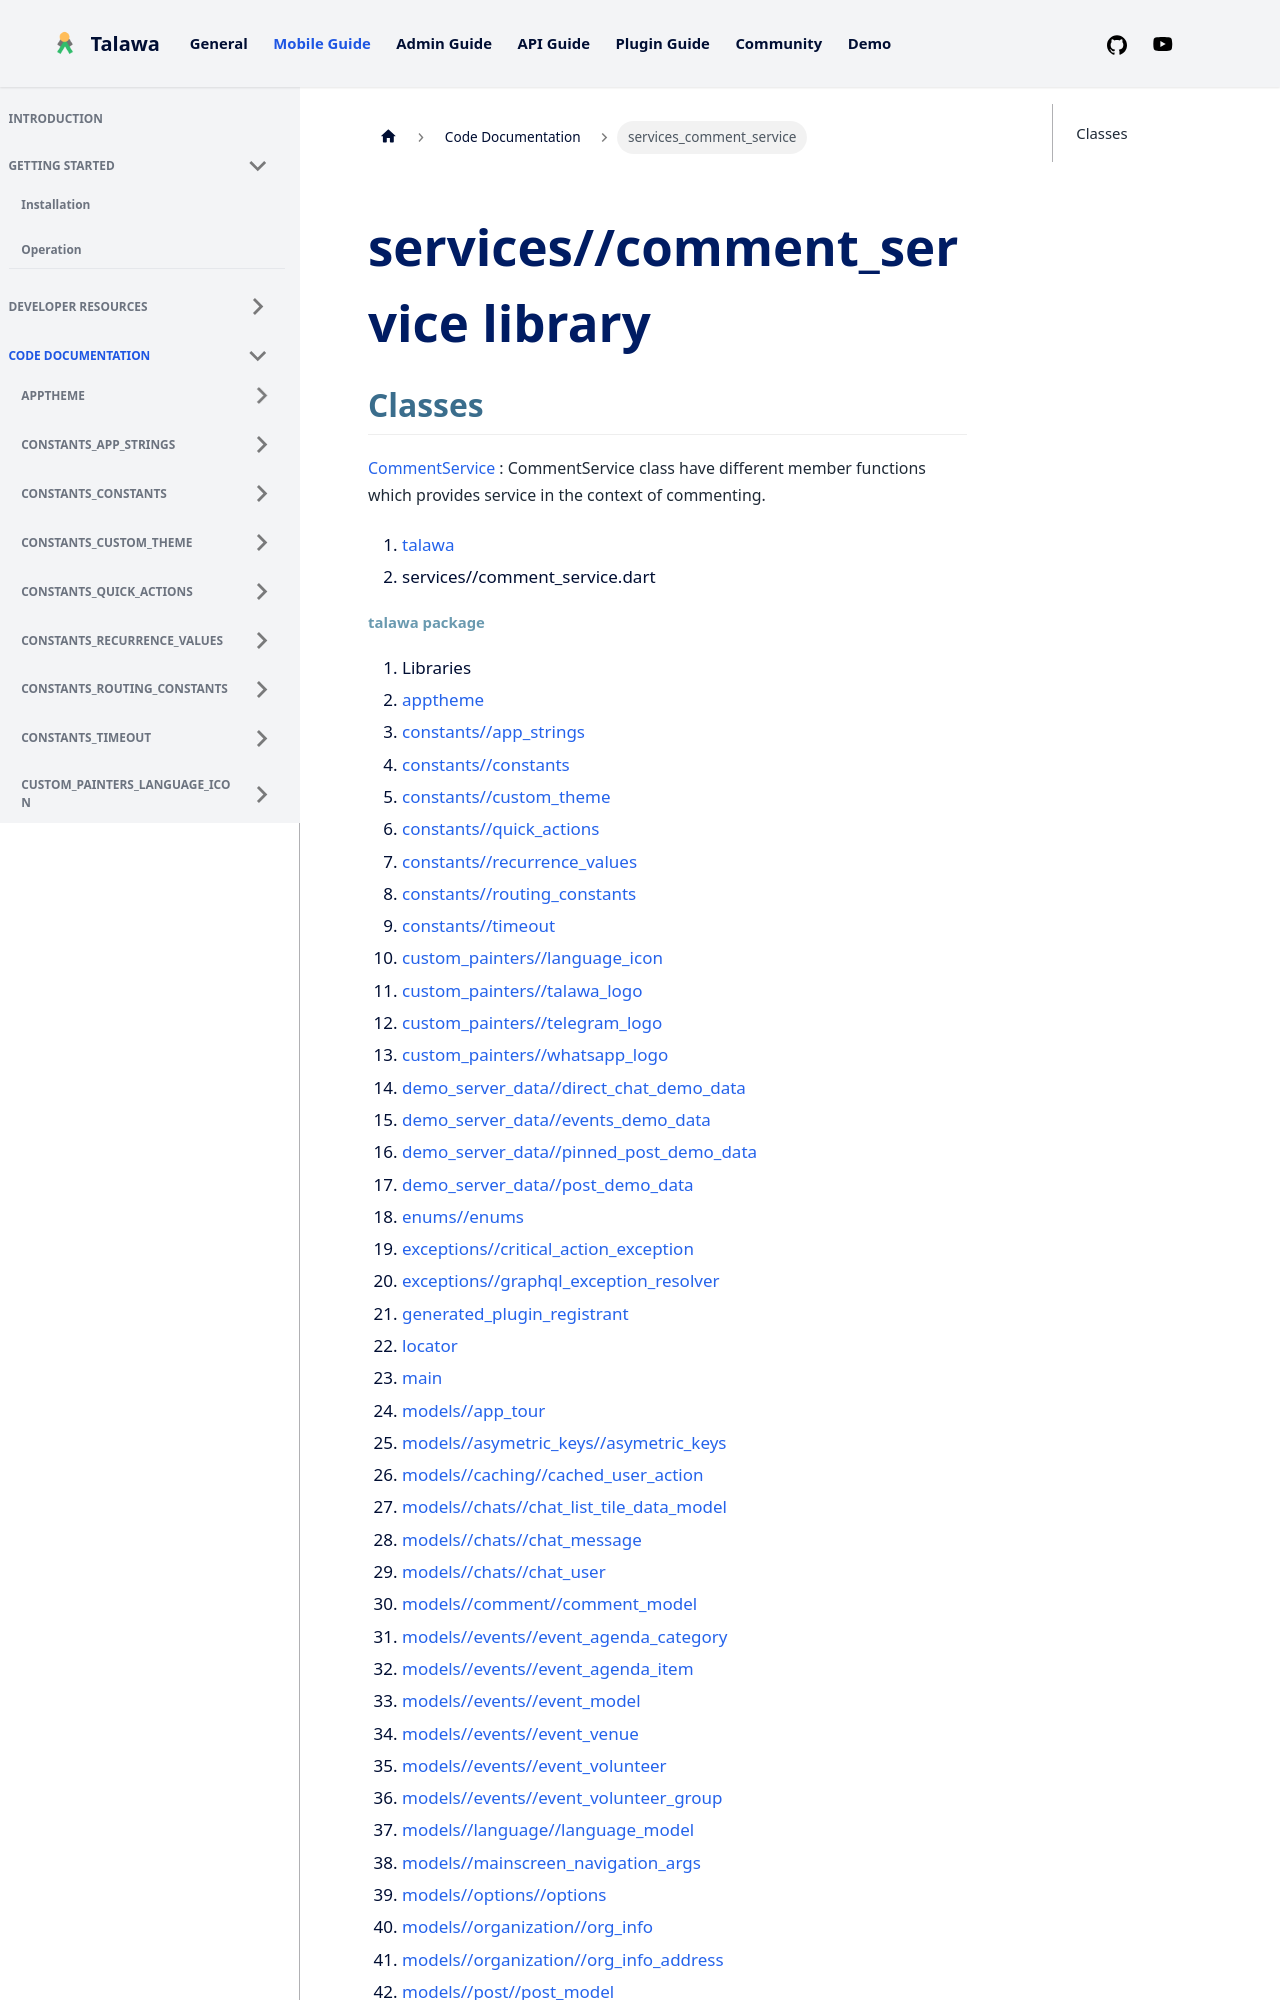

repository: PalisadoesFoundation/talawa · page: docs/auto-docs/services_comment_service/index.html · generator: docusaurus

---
title: "services_comment_service"
---


<div>

# services//comment_service library

</div>


## Classes

[CommentService](../services_comment_service/CommentService-class.md)
:   CommentService class have different member functions which provides
    service in the context of commenting.







1.  [talawa](../index.md)
2.  services//comment_service.dart
